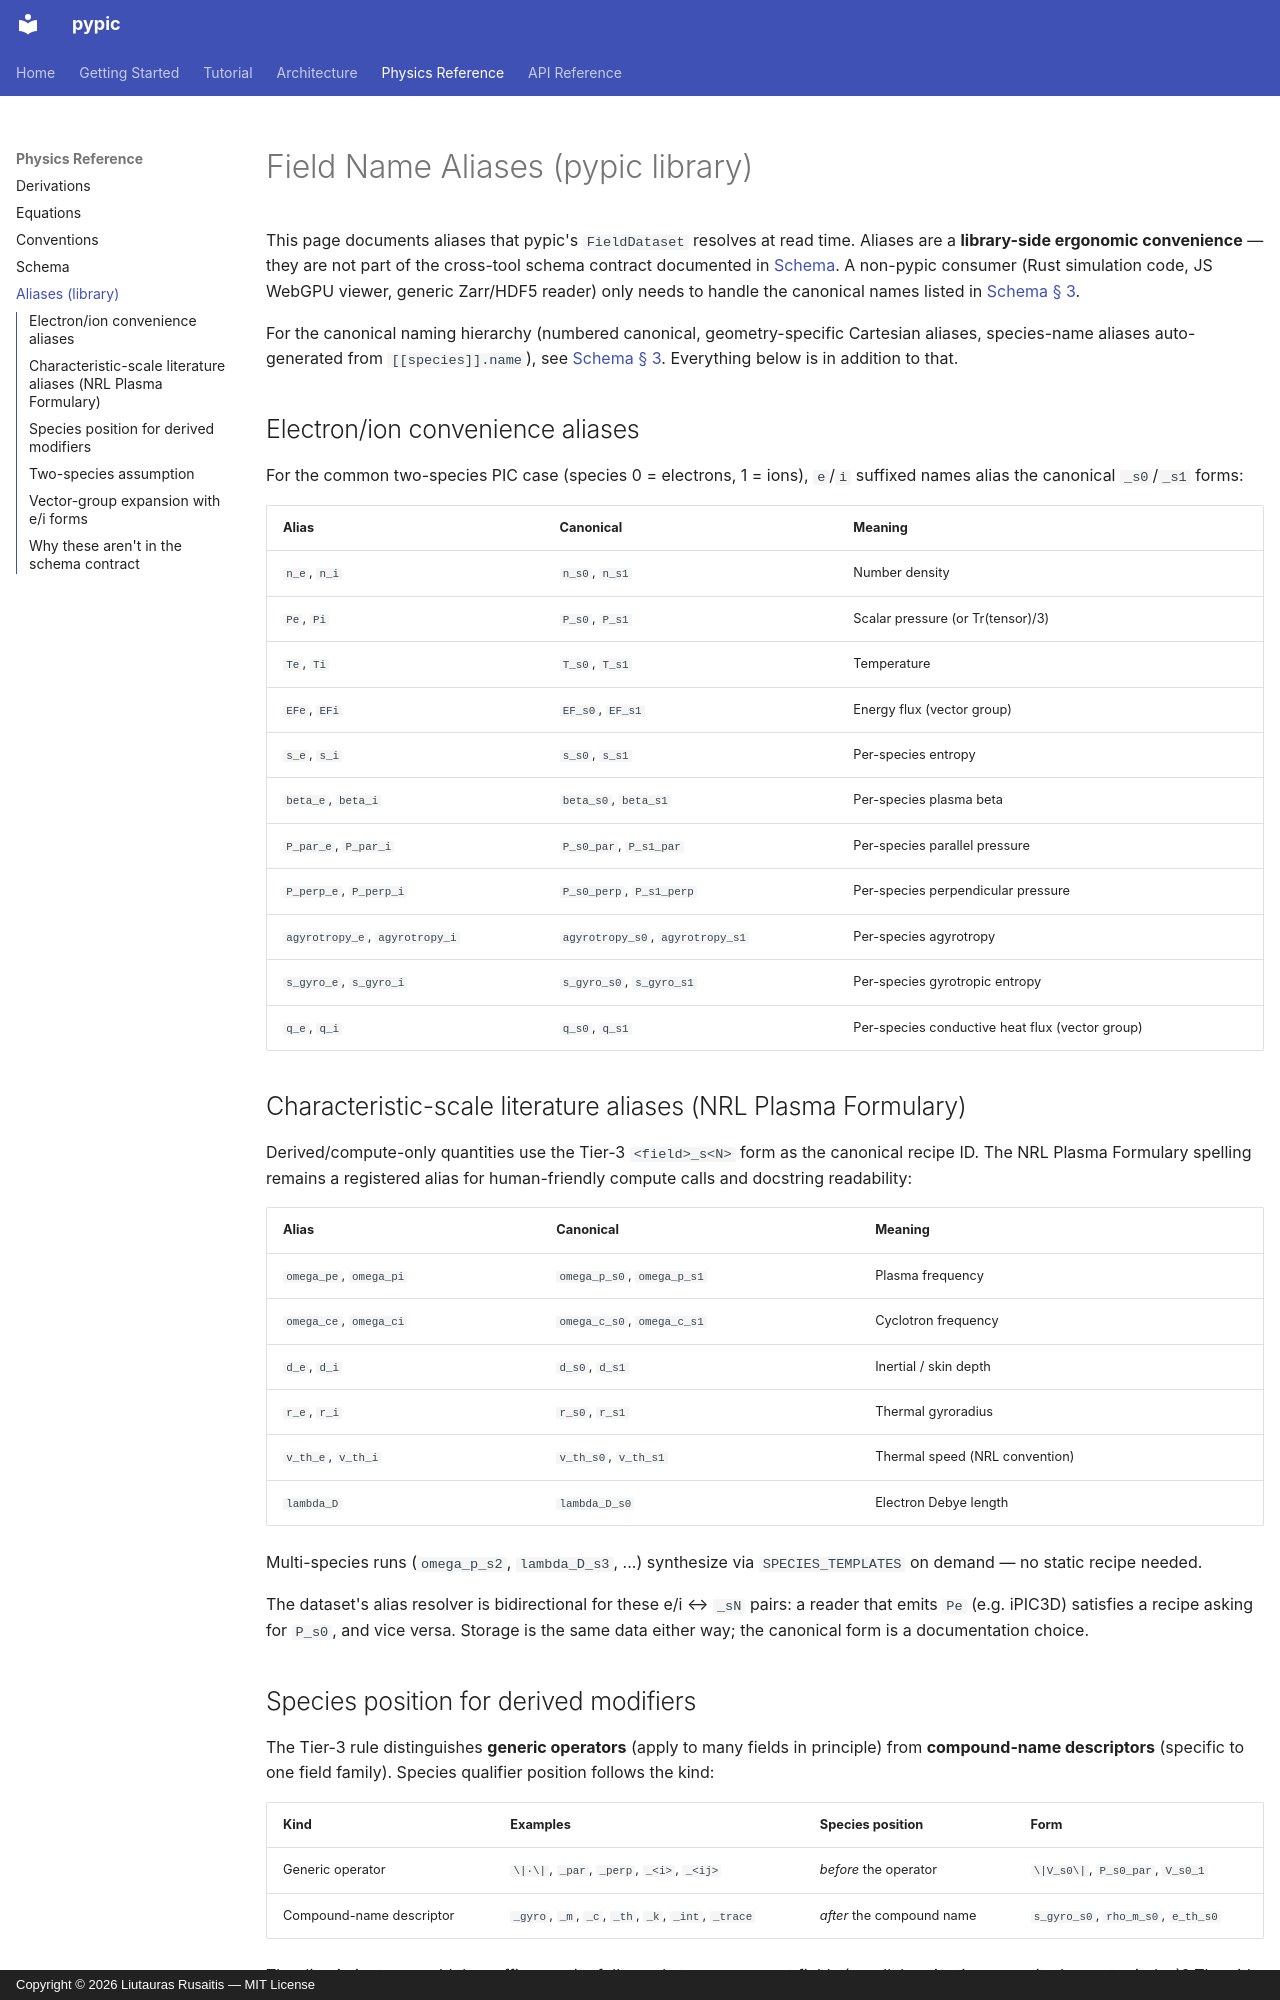

repository: rusaitis/pypic · page: aliases/index.html · generator: mkdocs · copyright: Copyright © 2026 Liutauras Rusaitis — MIT License

# Field Name Aliases (pypic library)

This page documents aliases that pypic's `FieldDataset` resolves at
read time. Aliases are a **library-side ergonomic convenience** —
they are not part of the cross-tool schema contract documented in
[Schema](schema.md). A non-pypic consumer (Rust simulation code, JS
WebGPU viewer, generic Zarr/HDF5 reader) only needs to handle the
canonical names listed in [Schema § 3](schema.md#3-canonical-field-names).

For the canonical naming hierarchy (numbered canonical, geometry-specific
Cartesian aliases, species-name aliases auto-generated from
`[[species]].name`), see [Schema § 3](schema.md#3-canonical-field-names).
Everything below is in addition to that.

## Electron/ion convenience aliases

For the common two-species PIC case (species 0 = electrons, 1 = ions),
`e`/`i` suffixed names alias the canonical `_s0`/`_s1` forms:

| Alias | Canonical | Meaning |
|-------|-----------|---------|
| `n_e`, `n_i` | `n_s0`, `n_s1` | Number density |
| `Pe`, `Pi` | `P_s0`, `P_s1` | Scalar pressure (or Tr(tensor)/3) |
| `Te`, `Ti` | `T_s0`, `T_s1` | Temperature |
| `EFe`, `EFi` | `EF_s0`, `EF_s1` | Energy flux (vector group) |
| `s_e`, `s_i` | `s_s0`, `s_s1` | Per-species entropy |
| `beta_e`, `beta_i` | `beta_s0`, `beta_s1` | Per-species plasma beta |
| `P_par_e`, `P_par_i` | `P_s0_par`, `P_s1_par` | Per-species parallel pressure |
| `P_perp_e`, `P_perp_i` | `P_s0_perp`, `P_s1_perp` | Per-species perpendicular pressure |
| `agyrotropy_e`, `agyrotropy_i` | `agyrotropy_s0`, `agyrotropy_s1` | Per-species agyrotropy |
| `s_gyro_e`, `s_gyro_i` | `s_gyro_s0`, `s_gyro_s1` | Per-species gyrotropic entropy |
| `q_e`, `q_i` | `q_s0`, `q_s1` | Per-species conductive heat flux (vector group) |

## Characteristic-scale literature aliases (NRL Plasma Formulary)

Derived/compute-only quantities use the Tier-3 `<field>_s<N>` form
as the canonical recipe ID. The NRL Plasma Formulary spelling
remains a registered alias for human-friendly compute calls and
docstring readability:

| Alias | Canonical | Meaning |
|-------|-----------|---------|
| `omega_pe`, `omega_pi` | `omega_p_s0`, `omega_p_s1` | Plasma frequency |
| `omega_ce`, `omega_ci` | `omega_c_s0`, `omega_c_s1` | Cyclotron frequency |
| `d_e`, `d_i` | `d_s0`, `d_s1` | Inertial / skin depth |
| `r_e`, `r_i` | `r_s0`, `r_s1` | Thermal gyroradius |
| `v_th_e`, `v_th_i` | `v_th_s0`, `v_th_s1` | Thermal speed (NRL convention) |
| `lambda_D` | `lambda_D_s0` | Electron Debye length |

Multi-species runs (`omega_p_s2`, `lambda_D_s3`, ...) synthesize via
`SPECIES_TEMPLATES` on demand — no static recipe needed.

The dataset's alias resolver is bidirectional for these e/i ↔ `_sN`
pairs: a reader that emits `Pe` (e.g. iPIC3D) satisfies a recipe asking
for `P_s0`, and vice versa. Storage is the same data either way; the
canonical form is a documentation choice.
